Dataset: dataset (GitHub, jayx101/ObjectRecognition). Classes: bulb, Fitbit, glasses, keys, Leatherman multi-tool, Nurofen, pliers, remote control, tape, trigger, trigger small.

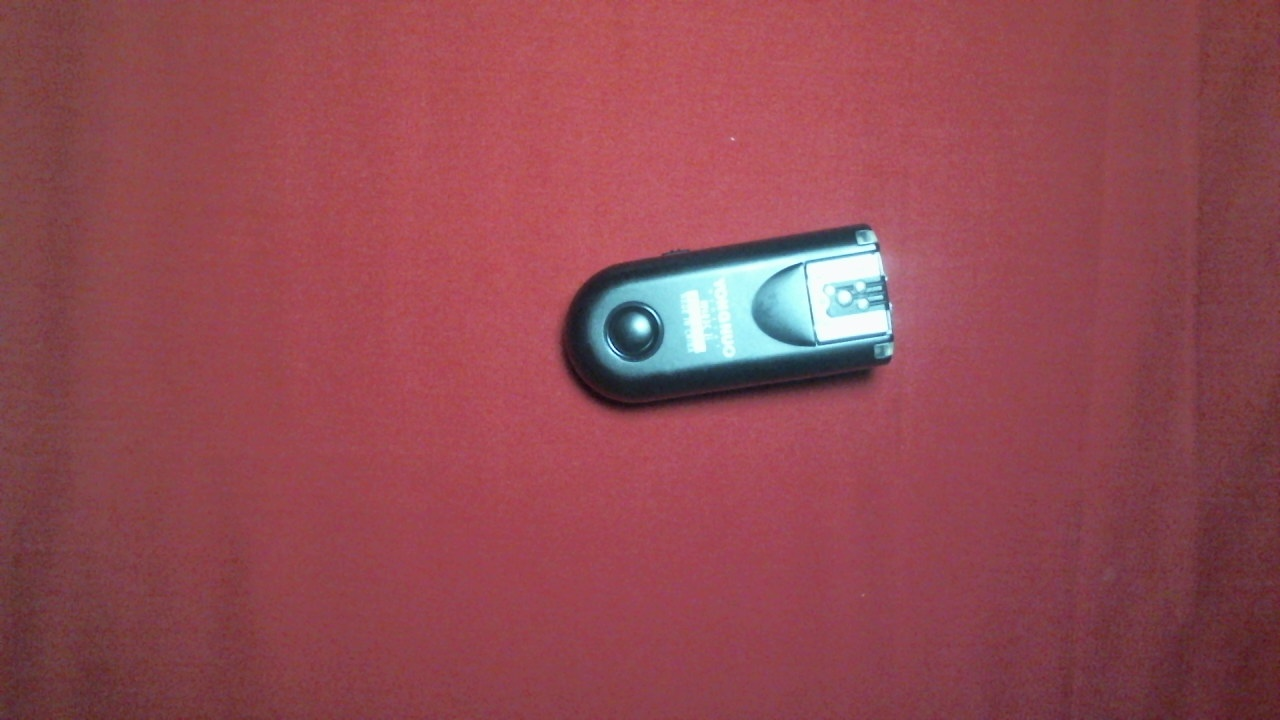
Label: trigger small

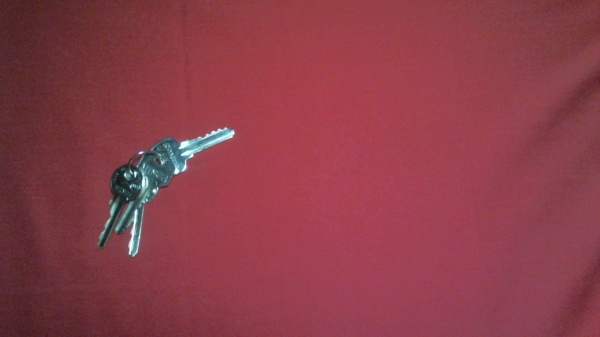
Label: keys

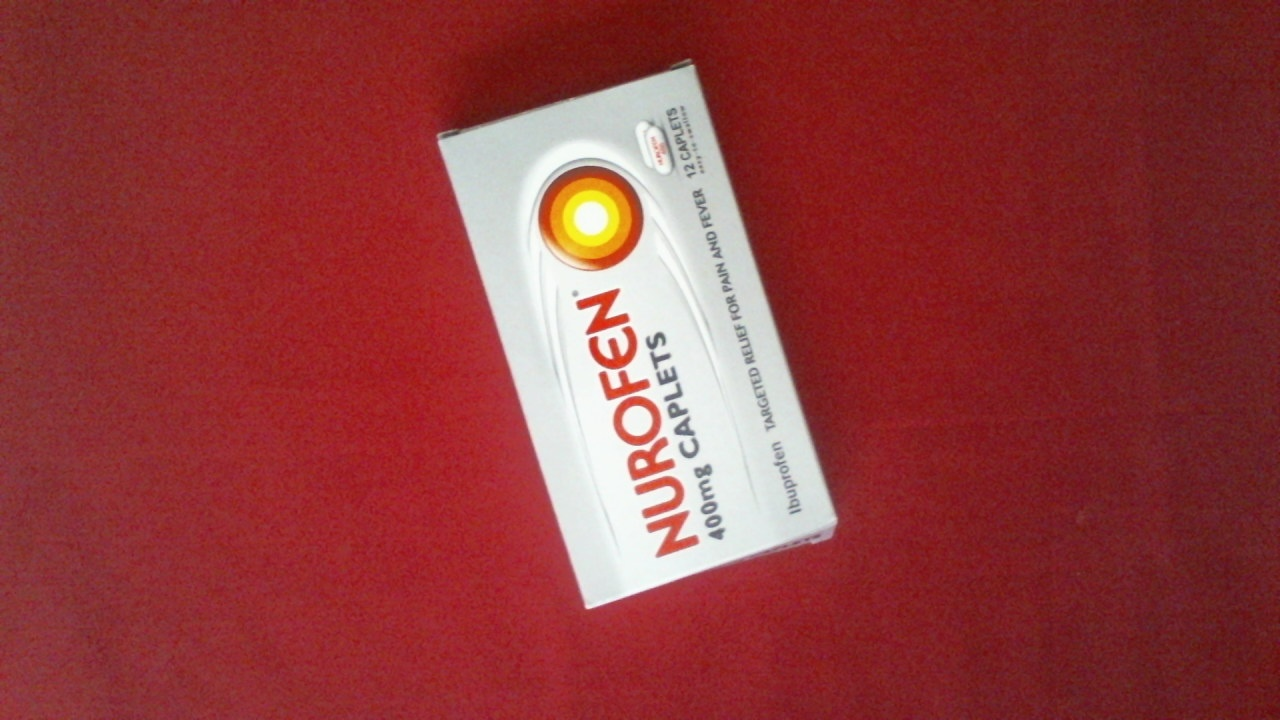
Label: Nurofen

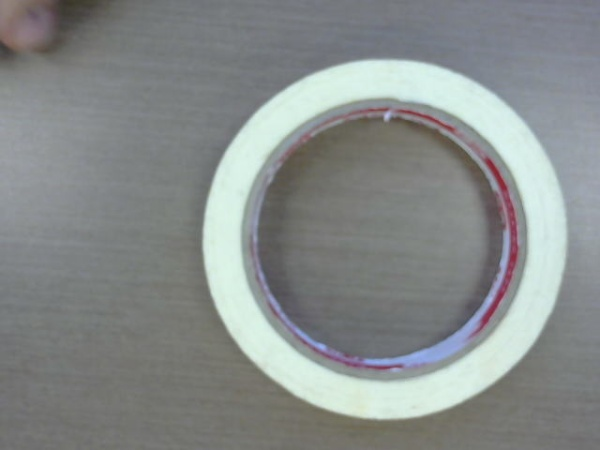
Label: tape

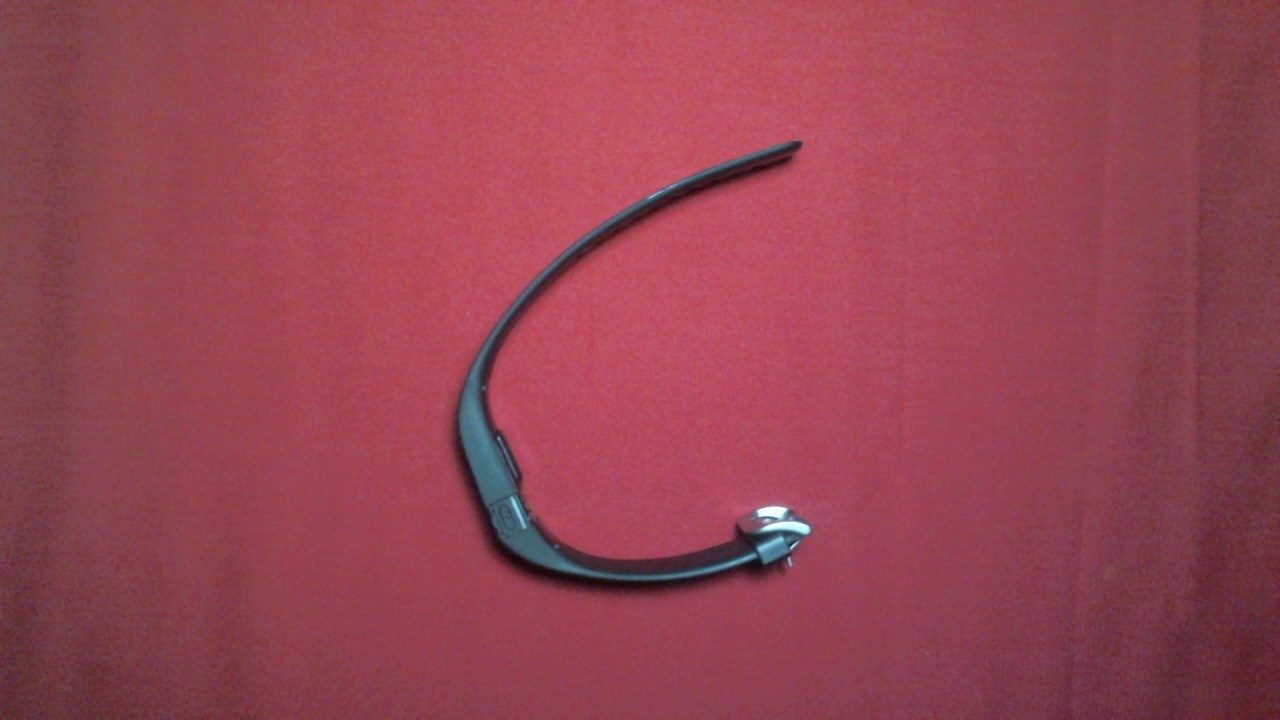
Label: Fitbit

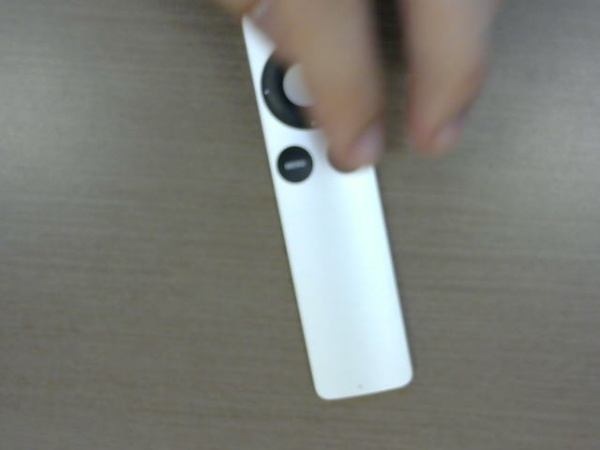
Label: remote control
